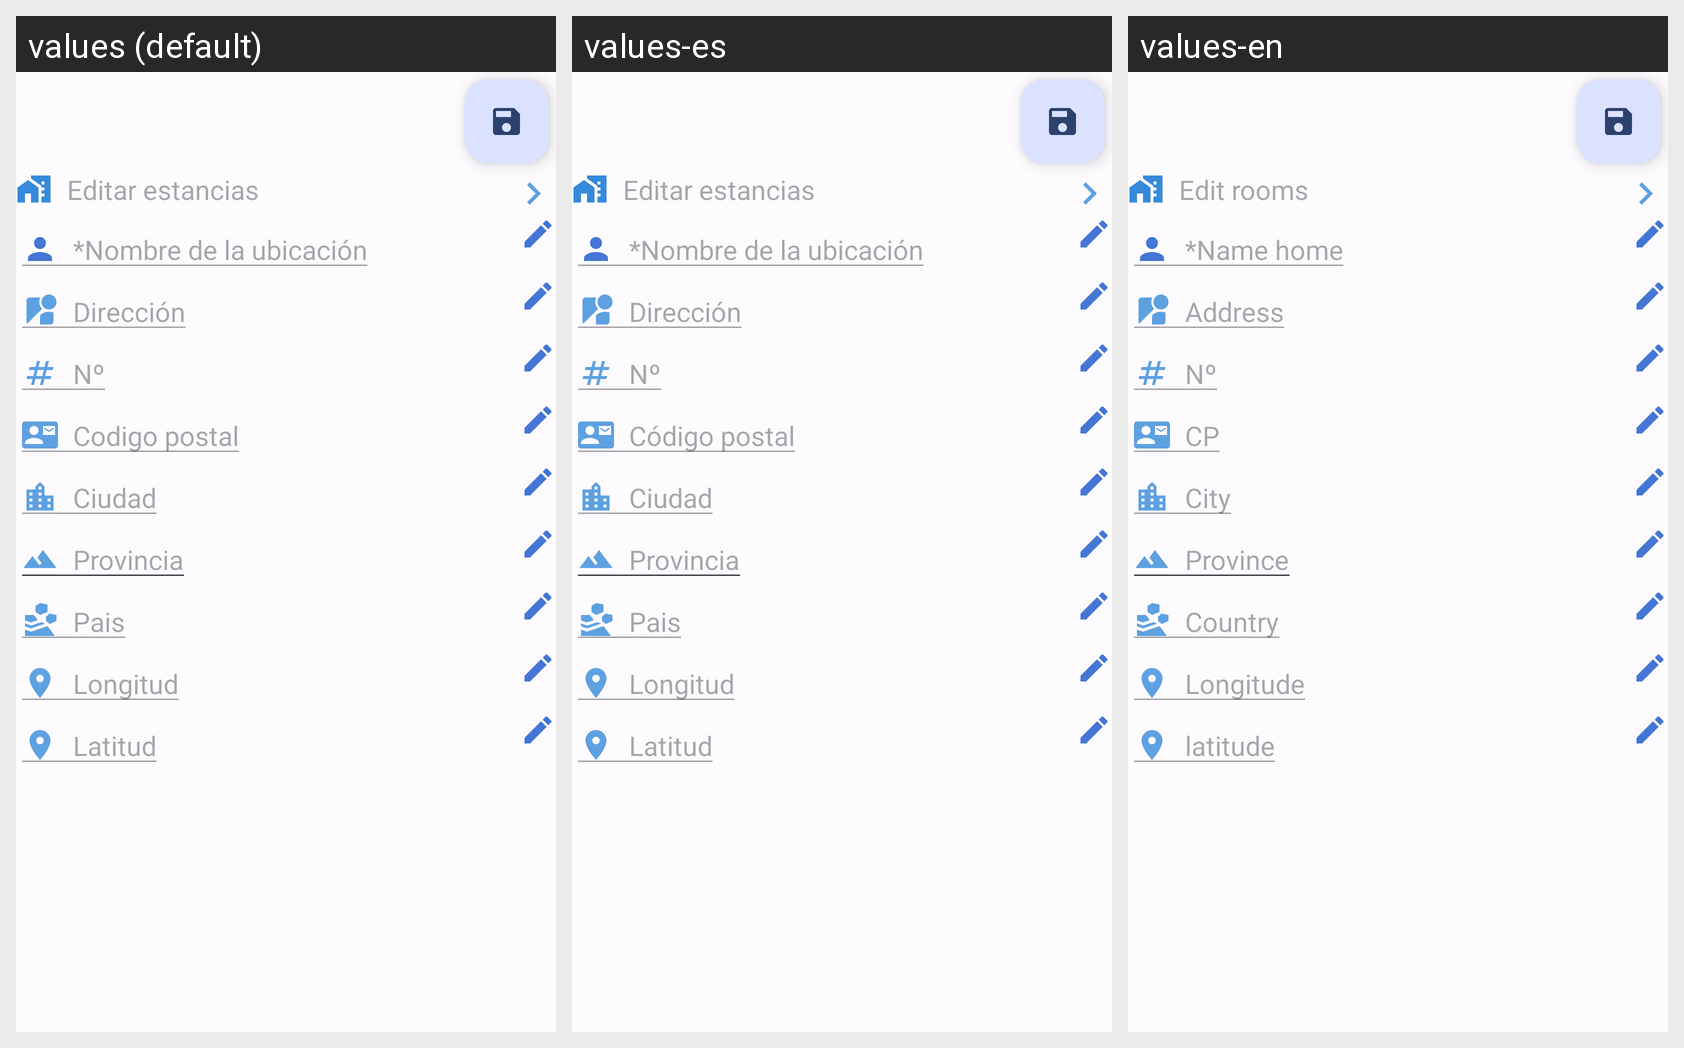

Translations of the strings shown on this Android screen, per locale in the grid:
Android screen res/layout/fragment_admin_home.xml rendered under 3 locales, left to right: values (default), values-es, values-en. Device: Nexus 5 (rendered at 1080×1920; each locale shown at half size, 540×960, under a caption strip naming it); theme Theme.MyHomeIot.
Strings drawn on this screen, with the default value and each locale's value (text and hints the layout hard-codes, and strings that could not be matched under every locale, appear in the picture but are not listed):

edit_rooms
  values: Editar estancias
  values-es: Editar estancias
  values-en: Edit rooms

name_home
  values: *Nombre de la ubicación
  values-es: *Nombre de la ubicación
  values-en: *Name home

street_home
  values: Dirección
  values-es: Dirección
  values-en: Address

street_number
  values: Nº
  values-es: Nº
  values-en: Nº

district_postal
  values: Codigo postal
  values-es: Código postal
  values-en: CP

city
  values: Ciudad
  values-es: Ciudad
  values-en: City

province
  values: Provincia
  values-es: Provincia
  values-en: Province

country
  values: Pais
  values-es: Pais
  values-en: Country

longitude
  values: Longitud
  values-es: Longitud
  values-en: Longitude

latitude
  values: Latitud
  values-es: Latitud
  values-en: latitude
